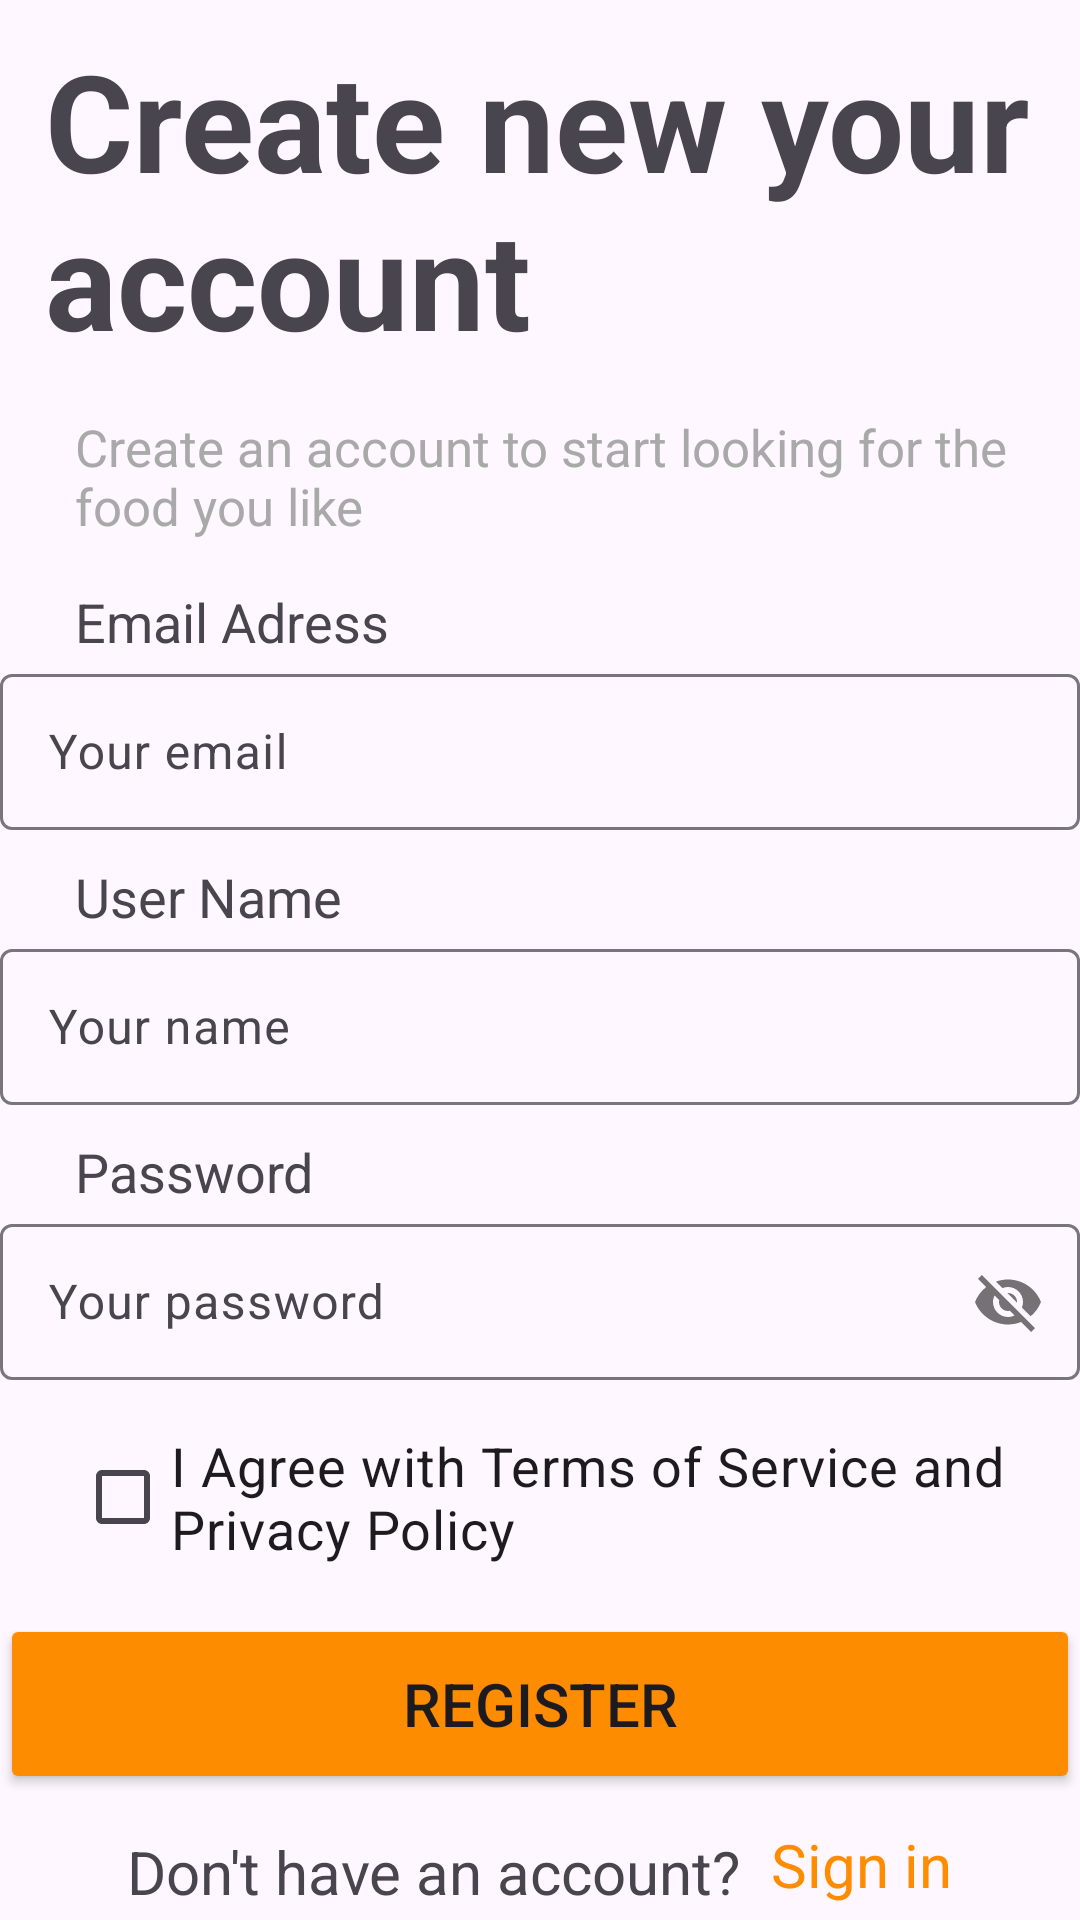

Here is an Android app screen rendered from its layout file. Give the layout XML and the strings, colors and styles it references.
<!-- AndroidManifest.xml: application theme Theme.AiFoodApplication -->
<!-- res/layout/activity_registration.xml -->
<?xml version="1.0" encoding="utf-8"?>
<LinearLayout xmlns:android="http://schemas.android.com/apk/res/android"
    xmlns:app="http://schemas.android.com/apk/res-auto"
    xmlns:tools="http://schemas.android.com/tools"
    android:id="@+id/main"
    android:layout_width="match_parent"
    android:layout_height="match_parent"
    android:backgroundTint="#C5C5C5"
    android:orientation="vertical"
    tools:context=".Registration">

    <TextView
        android:layout_width="wrap_content"
        android:layout_height="wrap_content"
        android:layout_marginLeft="15dp"
        android:layout_marginTop="10dp"
        android:text="Create new your account"
        android:textSize="45dp"
        android:textStyle="bold"
        tools:ignore="MissingConstraints" />

    <TextView
        android:layout_width="wrap_content"
        android:layout_height="wrap_content"
        android:layout_marginLeft="10dp"
        android:padding="15dp"
        android:text="Create an account to start looking for the food you like"
        android:textColor="#A9A9A9"
        android:textSize="17dp" />

    <TextView
        android:layout_width="wrap_content"
        android:layout_height="wrap_content"
        android:text="Email Adress"
        android:textSize="18dp"
        android:layout_marginLeft="25dp"/>

    <com.google.android.material.textfield.TextInputLayout
        android:layout_width="match_parent"
        android:layout_height="wrap_content">

        <EditText
            android:id="@+id/editTextMailReg"
            android:layout_width="360dp"
            android:layout_height="52dp"
            android:layout_gravity="center"
            android:hint="Your email"
            android:inputType="text"/>
    </com.google.android.material.textfield.TextInputLayout>

    <TextView
        android:layout_width="wrap_content"
        android:layout_height="wrap_content"
        android:text="User Name"
        android:textSize="18dp"
        android:layout_marginLeft="25dp"
        android:layout_marginTop="10dp"/>

    <com.google.android.material.textfield.TextInputLayout
        android:layout_width="match_parent"
        android:layout_height="wrap_content">

        <EditText
            android:id="@+id/editTextUserName"
            android:layout_width="360dp"
            android:layout_height="52dp"
            android:layout_gravity="center"
            android:hint="Your name"
            android:inputType="text"/>
    </com.google.android.material.textfield.TextInputLayout>

    <TextView
        android:layout_width="wrap_content"
        android:layout_height="wrap_content"
        android:text="Password"
        android:textSize="18dp"
        android:layout_marginLeft="25dp"
        android:layout_marginTop="10dp"/>

    <com.google.android.material.textfield.TextInputLayout
        android:layout_width="match_parent"
        android:layout_height="wrap_content"
        app:passwordToggleEnabled="true">

        <EditText
            android:id="@+id/editTextYourPassword"
            android:layout_width="360dp"
            android:layout_height="52dp"
            android:hint="Your password"
            android:inputType="text"
            android:layout_gravity="center" />
    </com.google.android.material.textfield.TextInputLayout>

    <CheckBox
        android:layout_width="wrap_content"
        android:layout_height="wrap_content"
        android:text="I Agree with Terms of Service and Privacy Policy"
        android:layout_marginLeft="25dp"
        android:textSize="18dp"
        android:layout_marginTop="15dp"/>

    <Button
        android:id="@+id/register_button"
        android:layout_width="360dp"
        android:layout_height="60dp"
        android:layout_gravity="center"
        android:layout_marginTop="15dp"
        android:text="Register"
        android:textSize="20dp"
        android:backgroundTint="#FE8C00" />

    <LinearLayout
        android:layout_width="match_parent"
        android:layout_height="match_parent"
        android:gravity="center">

        <TextView
            android:layout_width="wrap_content"
            android:layout_height="wrap_content"
            android:paddingTop="10dp"
            android:text="Don't have an account?"
            android:textSize="20dp" />

        <TextView
            android:id="@+id/signIn"
            android:layout_width="wrap_content"
            android:layout_height="wrap_content"
            android:minHeight="48dp"
            android:onClick="signIn"
            android:paddingTop="10dp"
            android:text="  Sign in"
            android:textColor="#FE8C00"
            android:textSize="20dp"
            tools:ignore="OnClick" />
    </LinearLayout>
</LinearLayout>
<!-- resources referenced by this layout -->
<resources>
  <style name="Theme.AiFoodApplication" parent="Base.Theme.AiFoodApplication" />
  <style name="Base.Theme.AiFoodApplication" parent="Theme.Material3.DayNight.NoActionBar">
          
          
      </style>
</resources>
